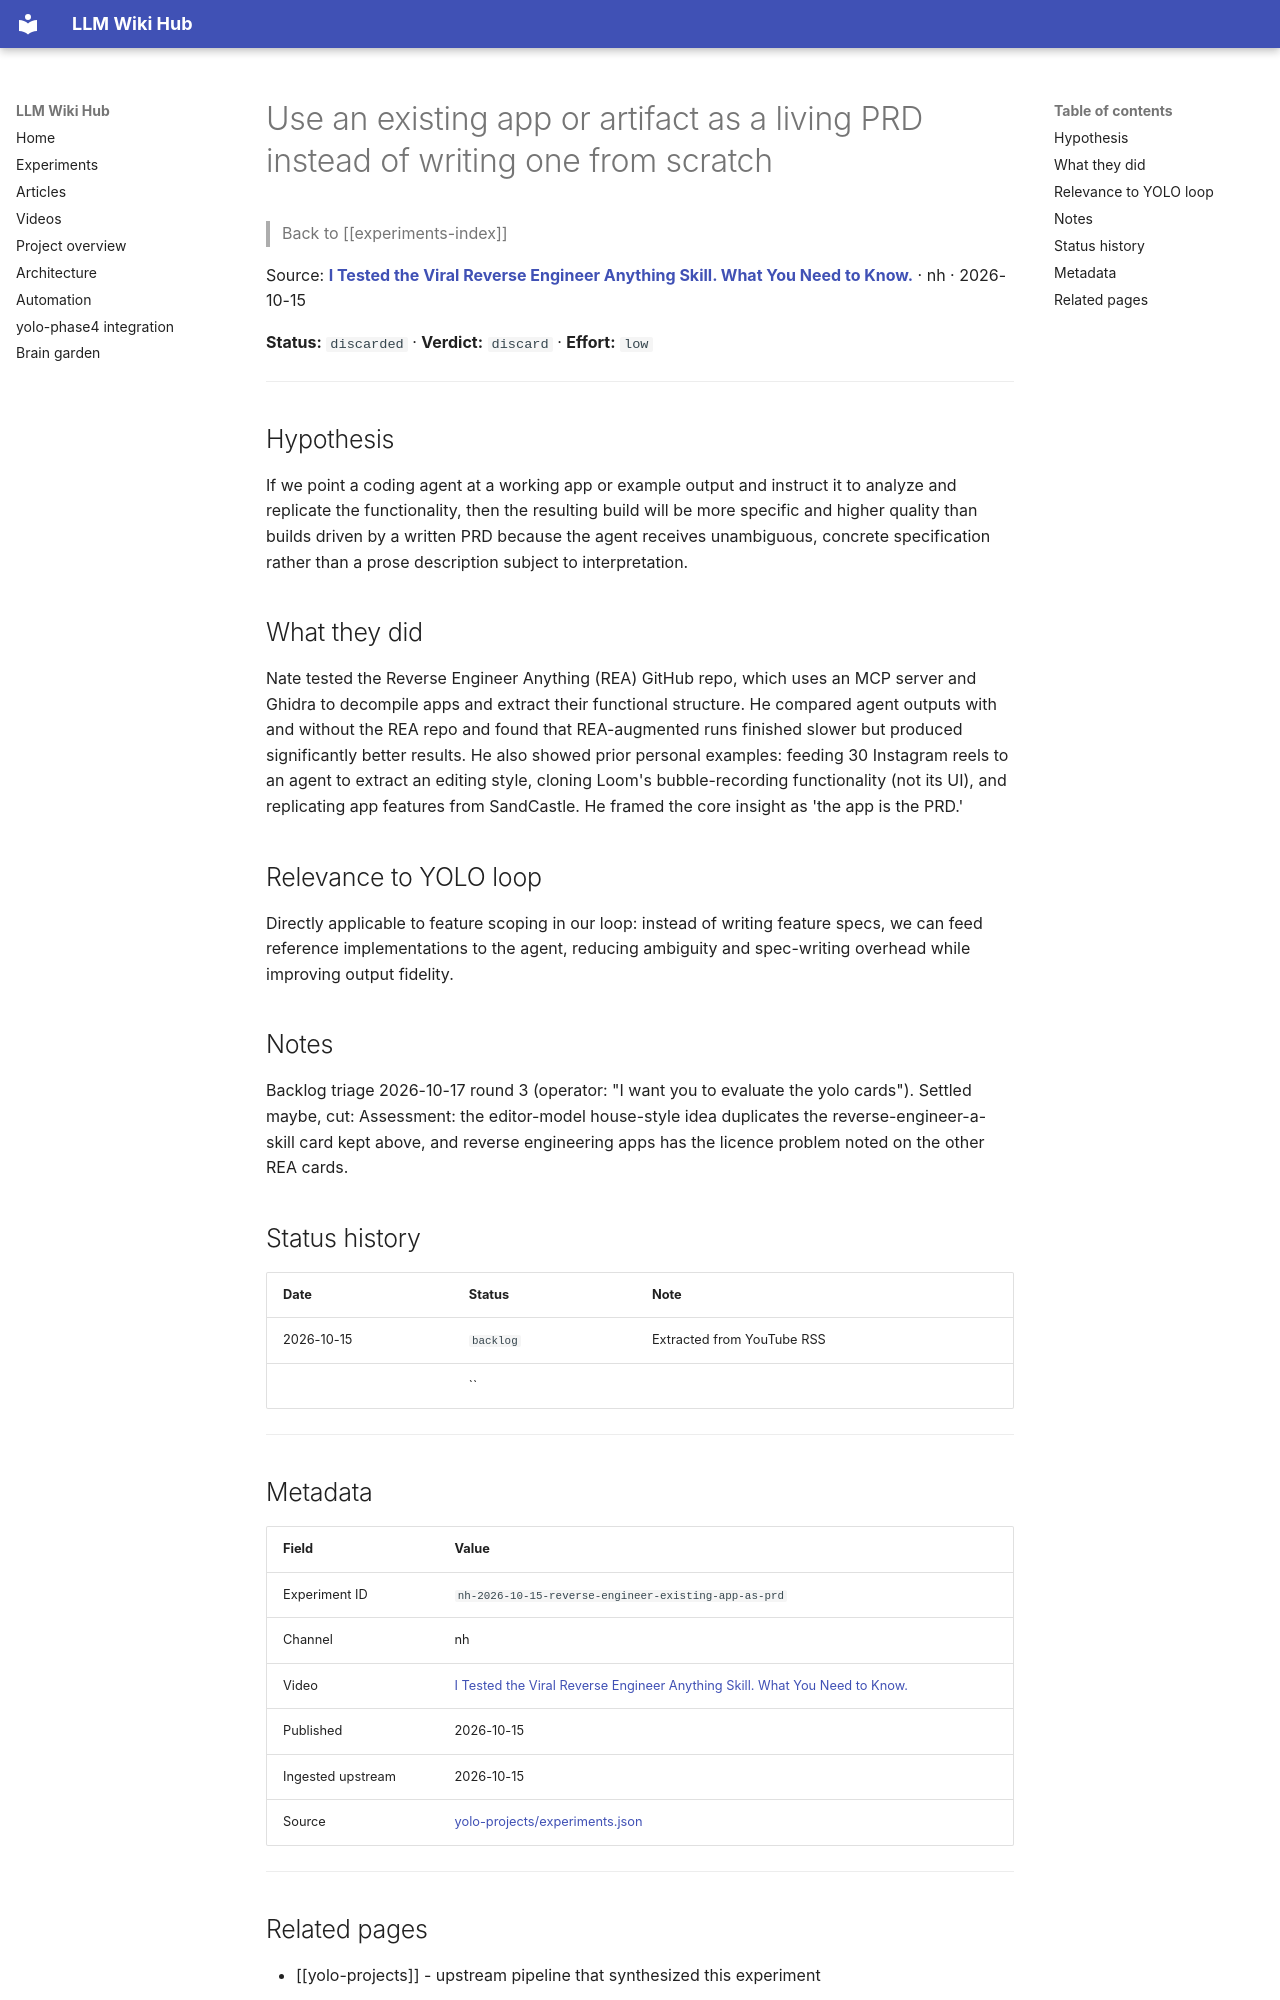

repository: Anguijm/llm-wiki-hub · page: experiments/nh-2026-10-15-reverse-engineer-existing-app-as-prd/index.html · generator: mkdocs

# Use an existing app or artifact as a living PRD instead of writing one from scratch

> Back to [[experiments-index]]

Source: **[I Tested the Viral Reverse Engineer Anything Skill. What You Need to Know.](https://www.youtube.com/watch?v=rL5tw6h78zo)** · nh · 2026-10-15

**Status:** `discarded` · **Verdict:** `discard` · **Effort:** `low`

---

## Hypothesis

If we point a coding agent at a working app or example output and instruct it to analyze and replicate the functionality, then the resulting build will be more specific and higher quality than builds driven by a written PRD because the agent receives unambiguous, concrete specification rather than a prose description subject to interpretation.

## What they did

Nate tested the Reverse Engineer Anything (REA) GitHub repo, which uses an MCP server and Ghidra to decompile apps and extract their functional structure. He compared agent outputs with and without the REA repo and found that REA-augmented runs finished slower but produced significantly better results. He also showed prior personal examples: feeding 30 Instagram reels to an agent to extract an editing style, cloning Loom's bubble-recording functionality (not its UI), and replicating app features from SandCastle. He framed the core insight as 'the app is the PRD.'

## Relevance to YOLO loop

Directly applicable to feature scoping in our loop: instead of writing feature specs, we can feed reference implementations to the agent, reducing ambiguity and spec-writing overhead while improving output fidelity.

## Notes

Backlog triage 2026-10-17 round 3 (operator: "I want you to evaluate the yolo cards"). Settled maybe, cut: Assessment: the editor-model house-style idea duplicates the reverse-engineer-a-skill card kept above, and reverse engineering apps has the licence problem noted on the other REA cards.

## Status history

| Date | Status | Note |
|---|---|---|
| 2026-10-15 | `backlog` | Extracted from YouTube RSS |
|  | `` |  |

---

## Metadata

| Field | Value |
|---|---|
| Experiment ID | `nh-2026-10-15-reverse-engineer-existing-app-as-prd` |
| Channel | nh |
| Video | [I Tested the Viral Reverse Engineer Anything Skill. What You Need to Know.](https://www.youtube.com/watch?v=rL5tw6h78zo) |
| Published | 2026-10-15 |
| Ingested upstream | 2026-10-15 |
| Source | [yolo-projects/experiments.json](https://github.com/Anguijm/yolo-projects/blob/main/experiments.json) |

---
